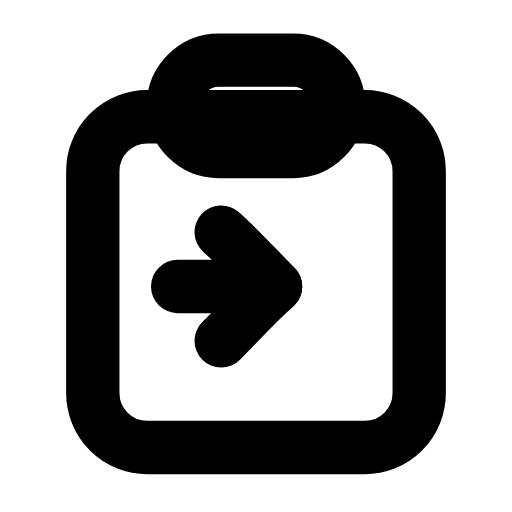
t = 0.00 s
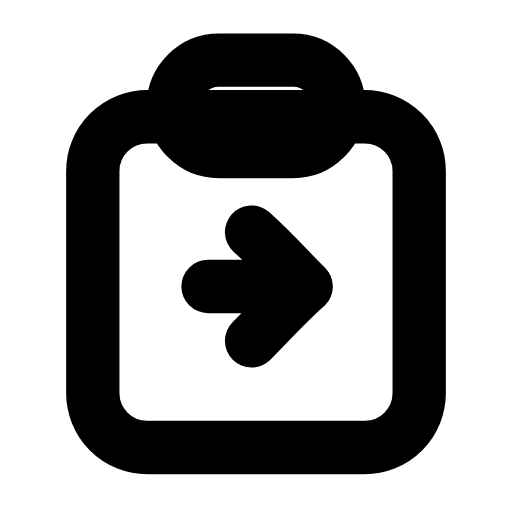
t = 0.24 s
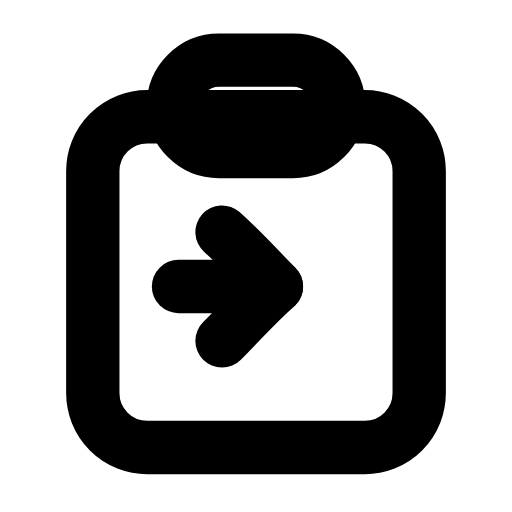
t = 0.47 s
t = 0.68 s: frame unchanged from t = 0.00 s, image omitted
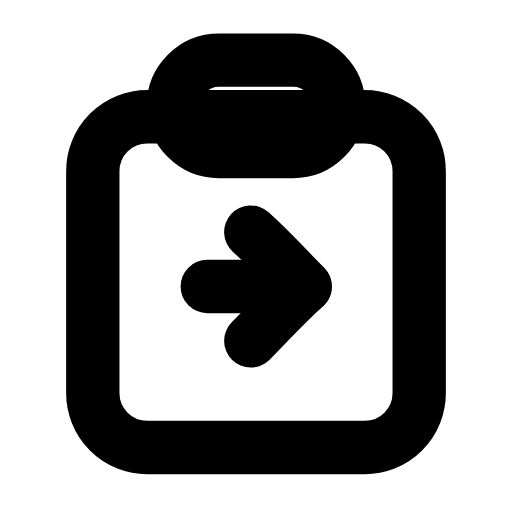
t = 0.95 s
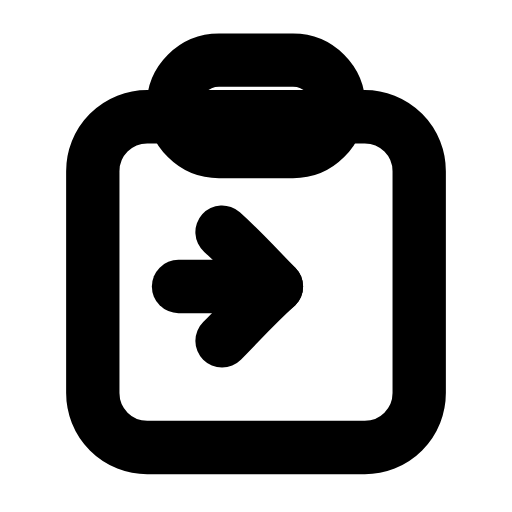
t = 1.16 s

The animated SVG that drew these frames (rendered in a browser with its animation timeline set to each time). Animation: 1 SMIL element (animateTransform=1); one cycle of 1.40 s, repeats indefinitely.

<svg xmlns="http://www.w3.org/2000/svg" width="24" height="24" viewBox="0 0 24 24" fill="none"><g transform="translate(-0.24 -0.239) scale(1.02)"><rect stroke="currentColor" stroke-width="2.451" stroke-linecap="round" stroke-linejoin="round" fill="none" x="4.5" y="5.6" width="15" height="15.2" rx="2.5"></rect><rect stroke="currentColor" stroke-width="2.451" stroke-linecap="round" stroke-linejoin="round" fill="none" x="8.2" y="3" width="7.6" height="4.2" rx="2.1"></rect><g><animateTransform attributeName="transform" type="translate" values="0 0;1.4 0;0 0;0 0;1.4 0;0 0;0 0" keyTimes="0;0.225;0.45;0.6;0.75;0.9;1" dur="1.4s" repeatCount="indefinite" calcMode="spline" keySplines="0.16 1 0.3 1;0.16 1 0.3 1;0.16 1 0.3 1;0.16 1 0.3 1;0.16 1 0.3 1;0.16 1 0.3 1"/><line stroke="currentColor" stroke-width="2.451" stroke-linecap="round" stroke-linejoin="round" fill="none" x1="8.4" x2="12.9" y1="13.4" y2="13.4"></line><path stroke="currentColor" stroke-width="2.451" stroke-linecap="round" stroke-linejoin="round" fill="none" d="M10.4 10.9C11.4 11.8 12.1 12.6 12.9 13.4C11.9 14.3 11.2 15.1 10.4 15.9"></path></g></g></svg>
